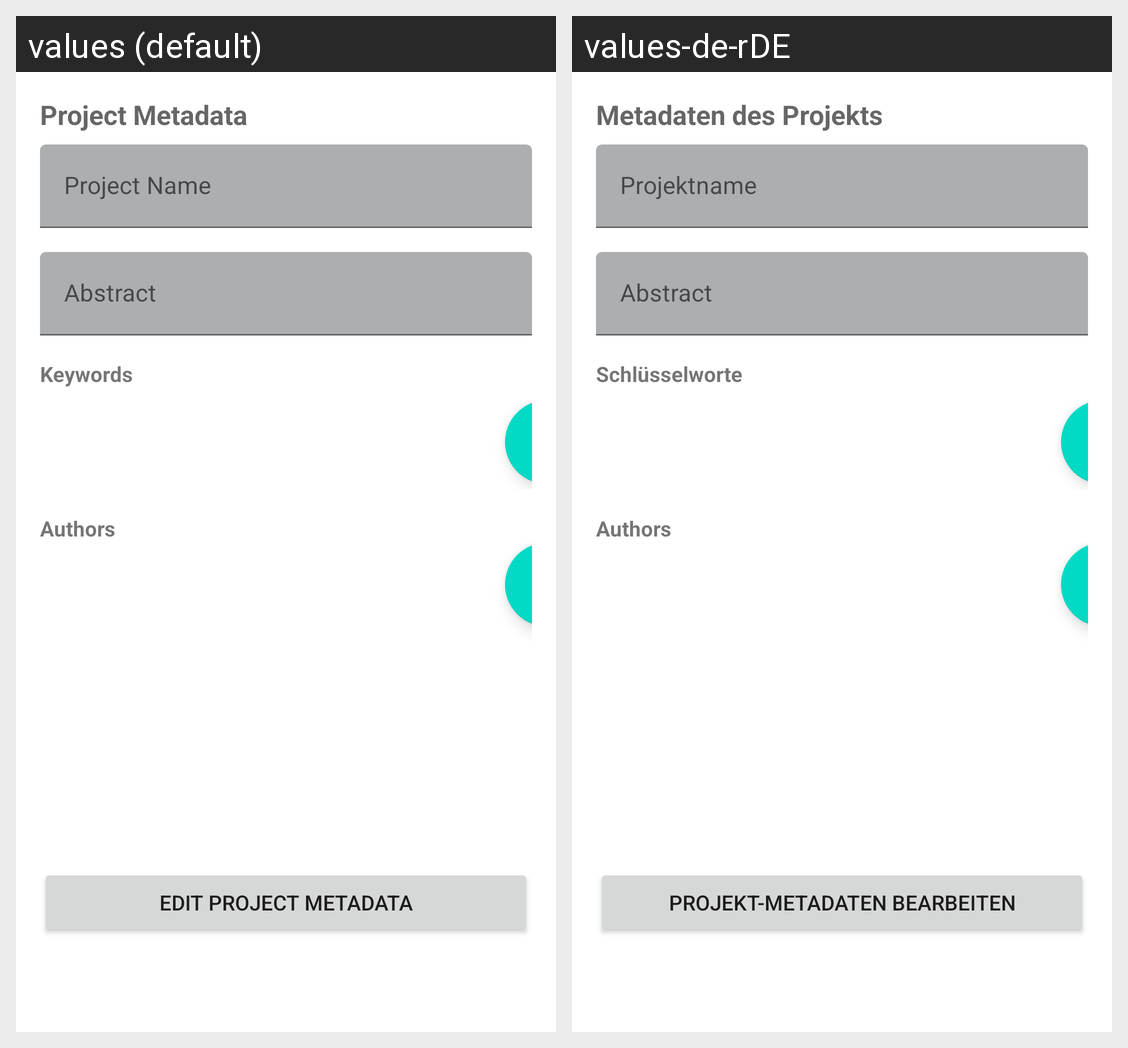

Translations of the strings shown on this Android screen, per locale in the grid:
Android screen res/layout/fragment_view_project_metadata.xml rendered under 2 locales, left to right: values (default), values-de-rDE. Device: Nexus 5 (rendered at 1080×1920; each locale shown at half size, 540×960, under a caption strip naming it); theme Theme.SLRToolkit.
Strings drawn on this screen, with the default value and each locale's value (text and hints the layout hard-codes, and strings that could not be matched under every locale, appear in the picture but are not listed):

textview_view_project_metadata
  values: Project Metadata
  values-de-rDE: Metadaten des Projekts

textinput_name
  values: Project Name
  values-de-rDE: Projektname

textinput_abstract
  values: Abstract
  values-de-rDE: Abstract

button_edit_project
  values: Edit Project Metadata
  values-de-rDE: Projekt-Metadaten bearbeiten

entry_detail_heading_keywords
  values: Keywords
  values-de-rDE: Schlüsselworte

authors
  values: Authors
  values-de-rDE: Authors
